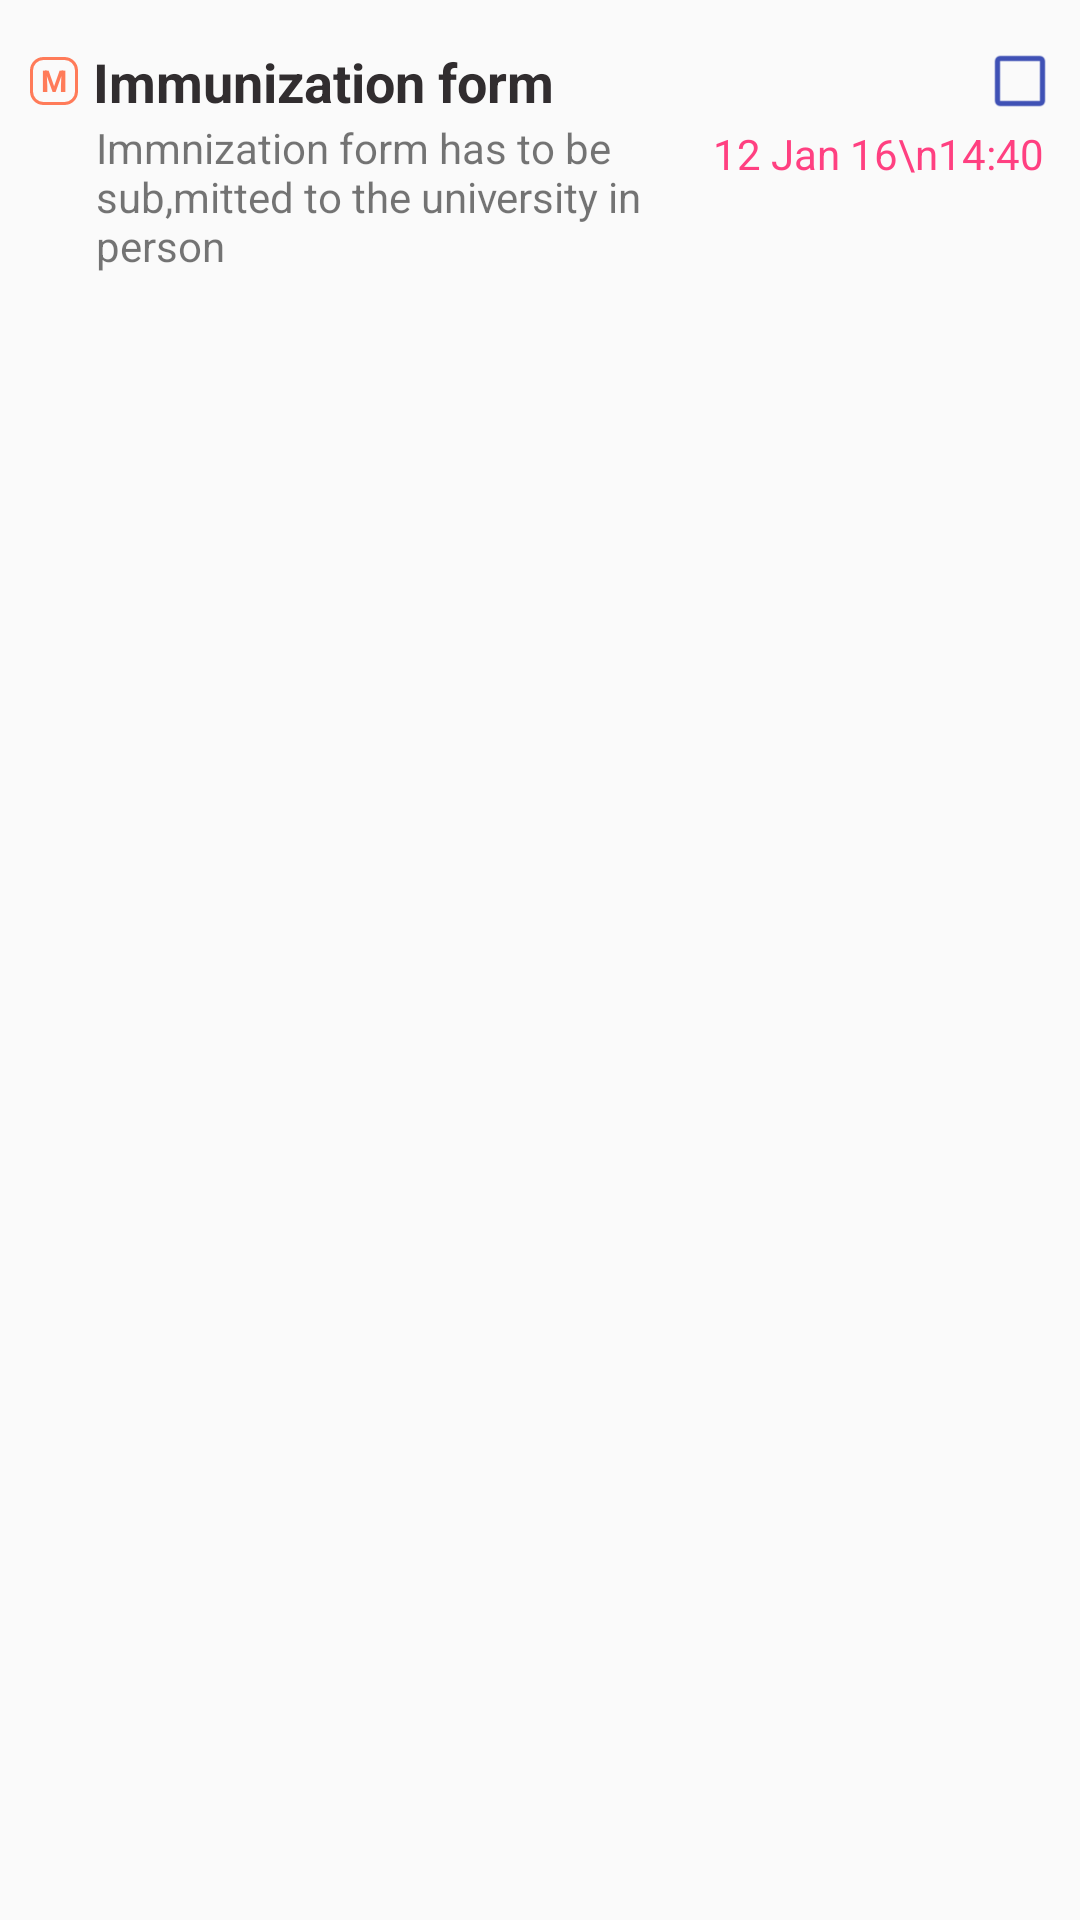

Here is an Android app screen rendered from its layout file. Give the layout XML and the strings, colors and styles it references.
<!-- AndroidManifest.xml: application theme AppTheme -->
<!-- res/layout/items_list_item.xml -->
<?xml version="1.0" encoding="utf-8"?>
<RelativeLayout xmlns:android="http://schemas.android.com/apk/res/android"
    android:id="@+id/list_item_relative_layout"
    android:layout_width="match_parent"
    android:layout_height="wrap_content">

    
    
    
    
    <RelativeLayout
        android:id="@+id/listItemTopLayout"
        android:layout_width="match_parent"
        android:layout_height="wrap_content"
        android:padding="10dp">

        <TextView
            android:id="@+id/priorityTextView"
            android:layout_width="16dp"
            android:layout_height="16dp"
            android:layout_alignParentLeft="true"
            android:layout_alignParentStart="true"
            android:layout_centerVertical="true"
            android:background="@drawable/priority_high_text_bg"
            android:gravity="center"
            android:text="M"
            android:textColor="#ff7b59"
            android:textSize="10sp"
            android:textStyle="bold" />


        <ImageView
            android:id="@+id/statusCheckBoxImageView"
            android:layout_width="20dp"
            android:layout_height="20dp"
            android:layout_alignParentEnd="true"
            android:layout_alignParentRight="true"
            android:layout_centerVertical="true"
            android:src="@drawable/unchecked_64" />

        <TextView
            android:id="@+id/itemNameTextView"
            android:layout_width="wrap_content"
            android:layout_height="wrap_content"
            android:layout_alignParentTop="true"
            android:layout_toEndOf="@+id/priorityTextView"
            android:layout_toLeftOf="@+id/statusCheckBoxImageView"
            android:layout_toRightOf="@+id/priorityTextView"
            android:layout_toStartOf="@+id/statusCheckBoxImageView"
            android:gravity="center_vertical"
            android:maxLines="2"
            android:padding="5dp"
            android:text="Immunization form"
            android:textColor="@color/colorTextDark"
            android:textSize="18sp"
            android:textStyle="bold" />
    </RelativeLayout>

    <RelativeLayout
        android:id="@+id/listItemBottomLayout"
        android:layout_width="match_parent"
        android:layout_height="wrap_content"
        android:layout_below="@+id/listItemTopLayout"
        android:layout_marginTop="-15dp"
        android:paddingBottom="0dp">

        <TextView
            android:id="@+id/listItemAlarmTextView"
            android:layout_width="wrap_content"
            android:layout_height="wrap_content"
            android:layout_alignParentEnd="true"
            android:layout_alignParentRight="true"
            android:layout_marginEnd="10dp"
            android:layout_marginRight="10dp"
            android:gravity="end"
            android:padding="2dp"
            android:text="12 Jan 16\n14:40"
            android:textColor="@color/colorAccentPink" />

        <TextView
            android:id="@+id/listItemDetailTextView"
            android:layout_width="wrap_content"
            android:layout_height="wrap_content"
            android:layout_alignParentLeft="true"
            android:layout_alignParentStart="true"
            android:layout_marginBottom="5dp"
            android:layout_marginEnd="10dp"
            android:layout_marginLeft="32dp"
            android:layout_marginRight="10dp"
            android:layout_marginStart="32dp"
            android:layout_toLeftOf="@+id/listItemAlarmTextView"
            android:layout_toStartOf="@+id/listItemAlarmTextView"
            android:text="Immnization form has to be sub,mitted to the university in person" />
    </RelativeLayout>
    
    
    
    
    
</RelativeLayout>
<!-- resources referenced by this layout -->
<resources>
  <color name="colorAccent">#303F9F</color>
  <color name="colorAccentPink">#FF4081</color>
  <color name="colorTextDark">#312d2f</color>
  <!-- drawable priority_high_text_bg (drawable) -->
  <?xml version="1.0" encoding="utf-8" ?>
  <shape xmlns:android="http://schemas.android.com/apk/res/android"
      android:shape="rectangle"
      android:thickness="0dp">
      <stroke
          android:width="1dp"
          android:color="#ff7b59" />
      <corners android:radius="4dp" />
      <gradient
          android:angle="270"
          android:endColor="#00ff7b59"
          android:startColor="#00ff7b59"
          android:type="linear" />
  </shape>
  <!-- drawable unchecked_64: png bitmap (drawable, 513 bytes) -->
  <style name="AppTheme" parent="Theme.AppCompat.Light.NoActionBar">
          
          <item name="colorPrimary">@color/colorPrimary</item>
          <item name="colorPrimaryDark">@color/colorPrimaryDark</item>
          <item name="colorAccent">@color/colorAccent</item>
      </style>
  <color name="colorPrimary">#3F51B5</color>
  <color name="colorPrimaryDark">#303F9F</color>
</resources>
